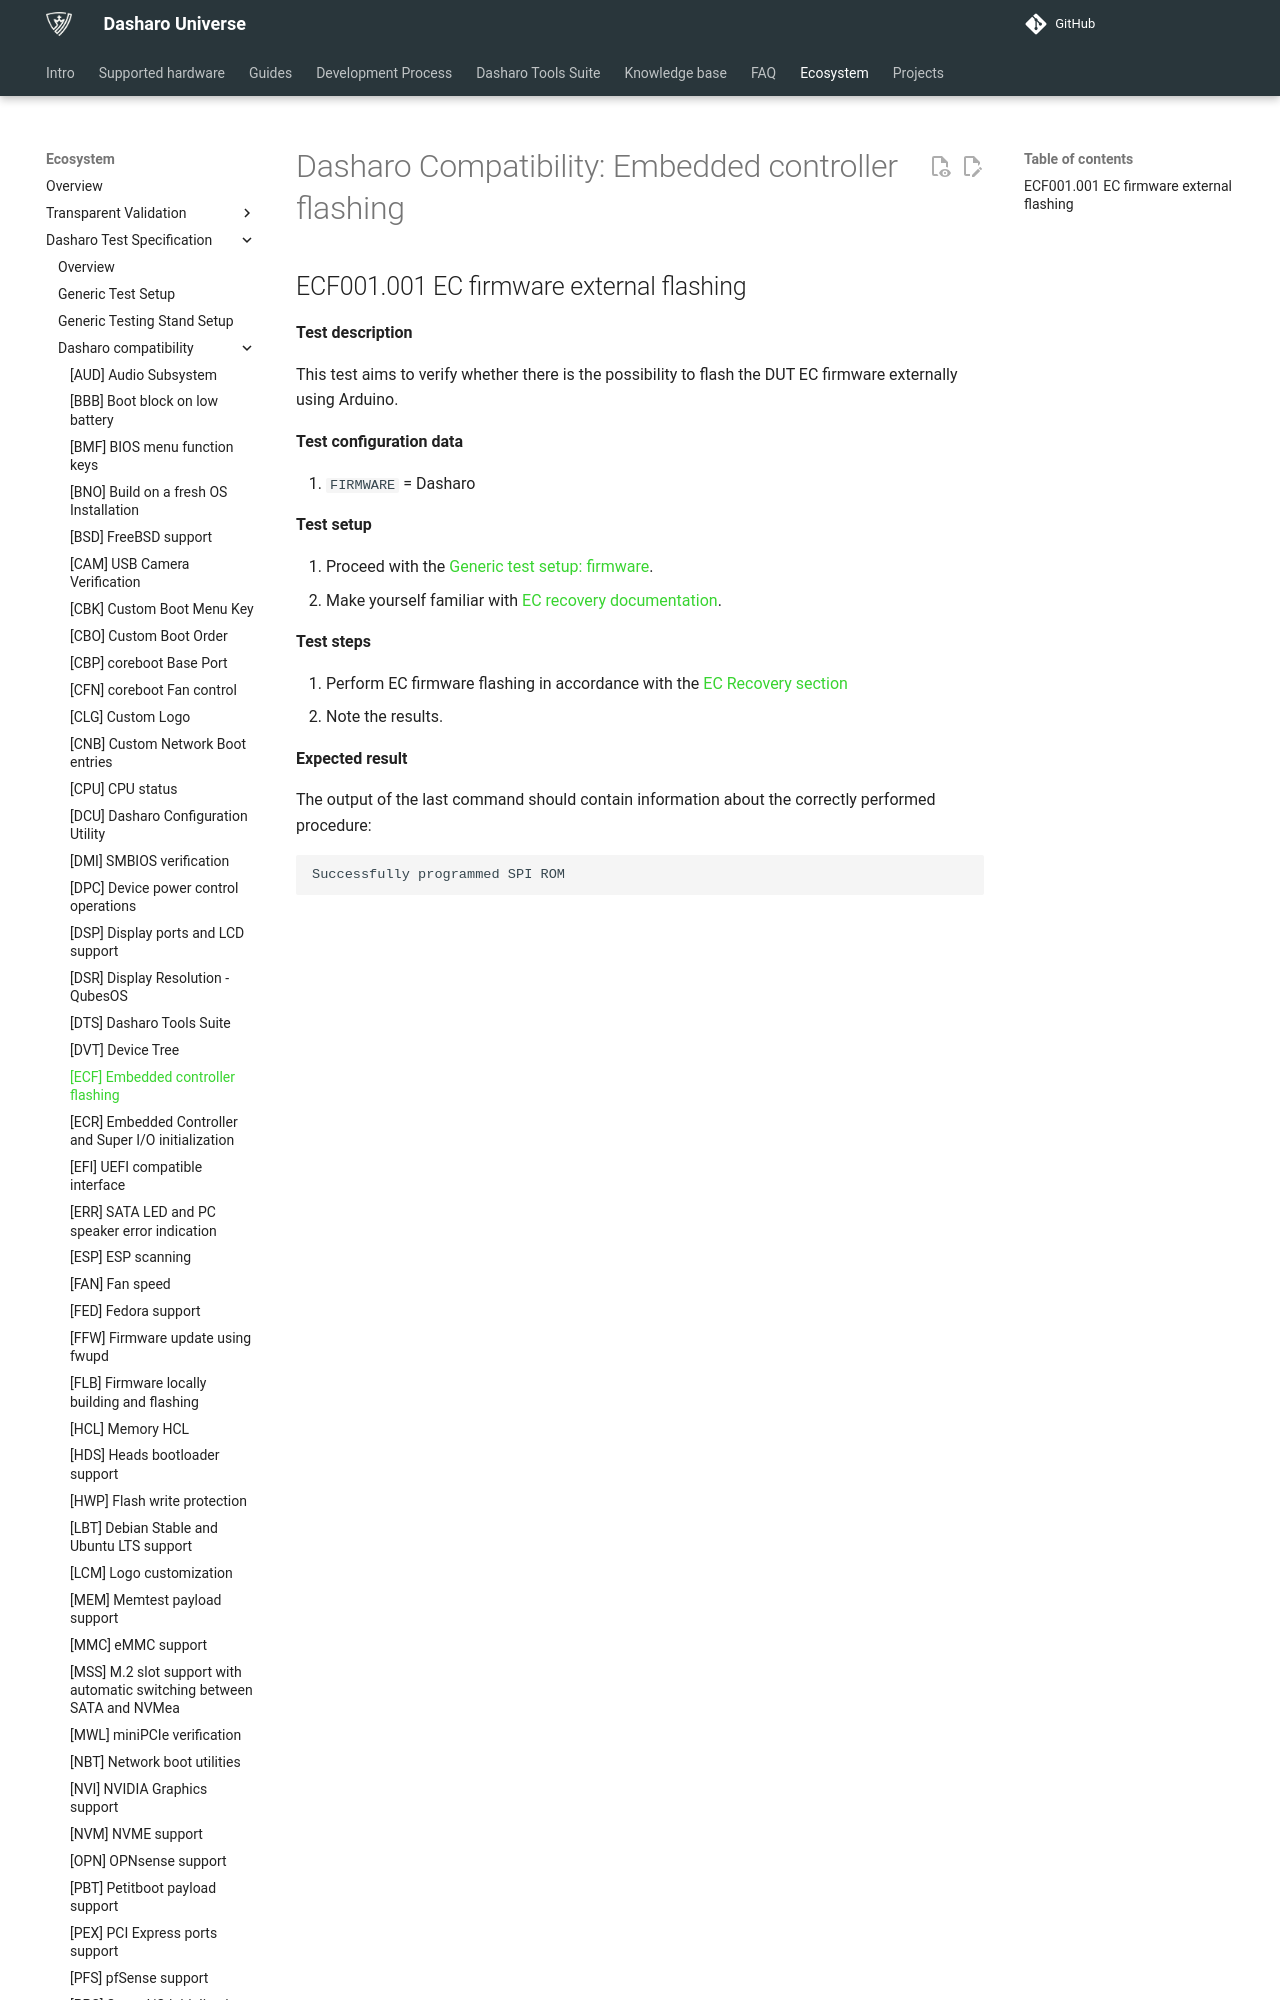

repository: Dasharo/docs · page: unified-test-documentation/dasharo-compatibility/327-embedded_controller_flashing/index.html · generator: mkdocs

---
search:
  boost: -1
---

# Dasharo Compatibility: Embedded controller flashing

## ECF001.001 EC firmware external flashing

**Test description**

This test aims to verify whether there is the possibility to flash the DUT
EC firmware externally using Arduino.

**Test configuration data**

1. `FIRMWARE` = Dasharo

**Test setup**

1. Proceed with the
    [Generic test setup: firmware](../generic-test-setup.md#firmware).
1. Make yourself familiar with
    [EC recovery documentation](../../unified/novacustom/recovery.md#ec-firmware-recovery).

**Test steps**
